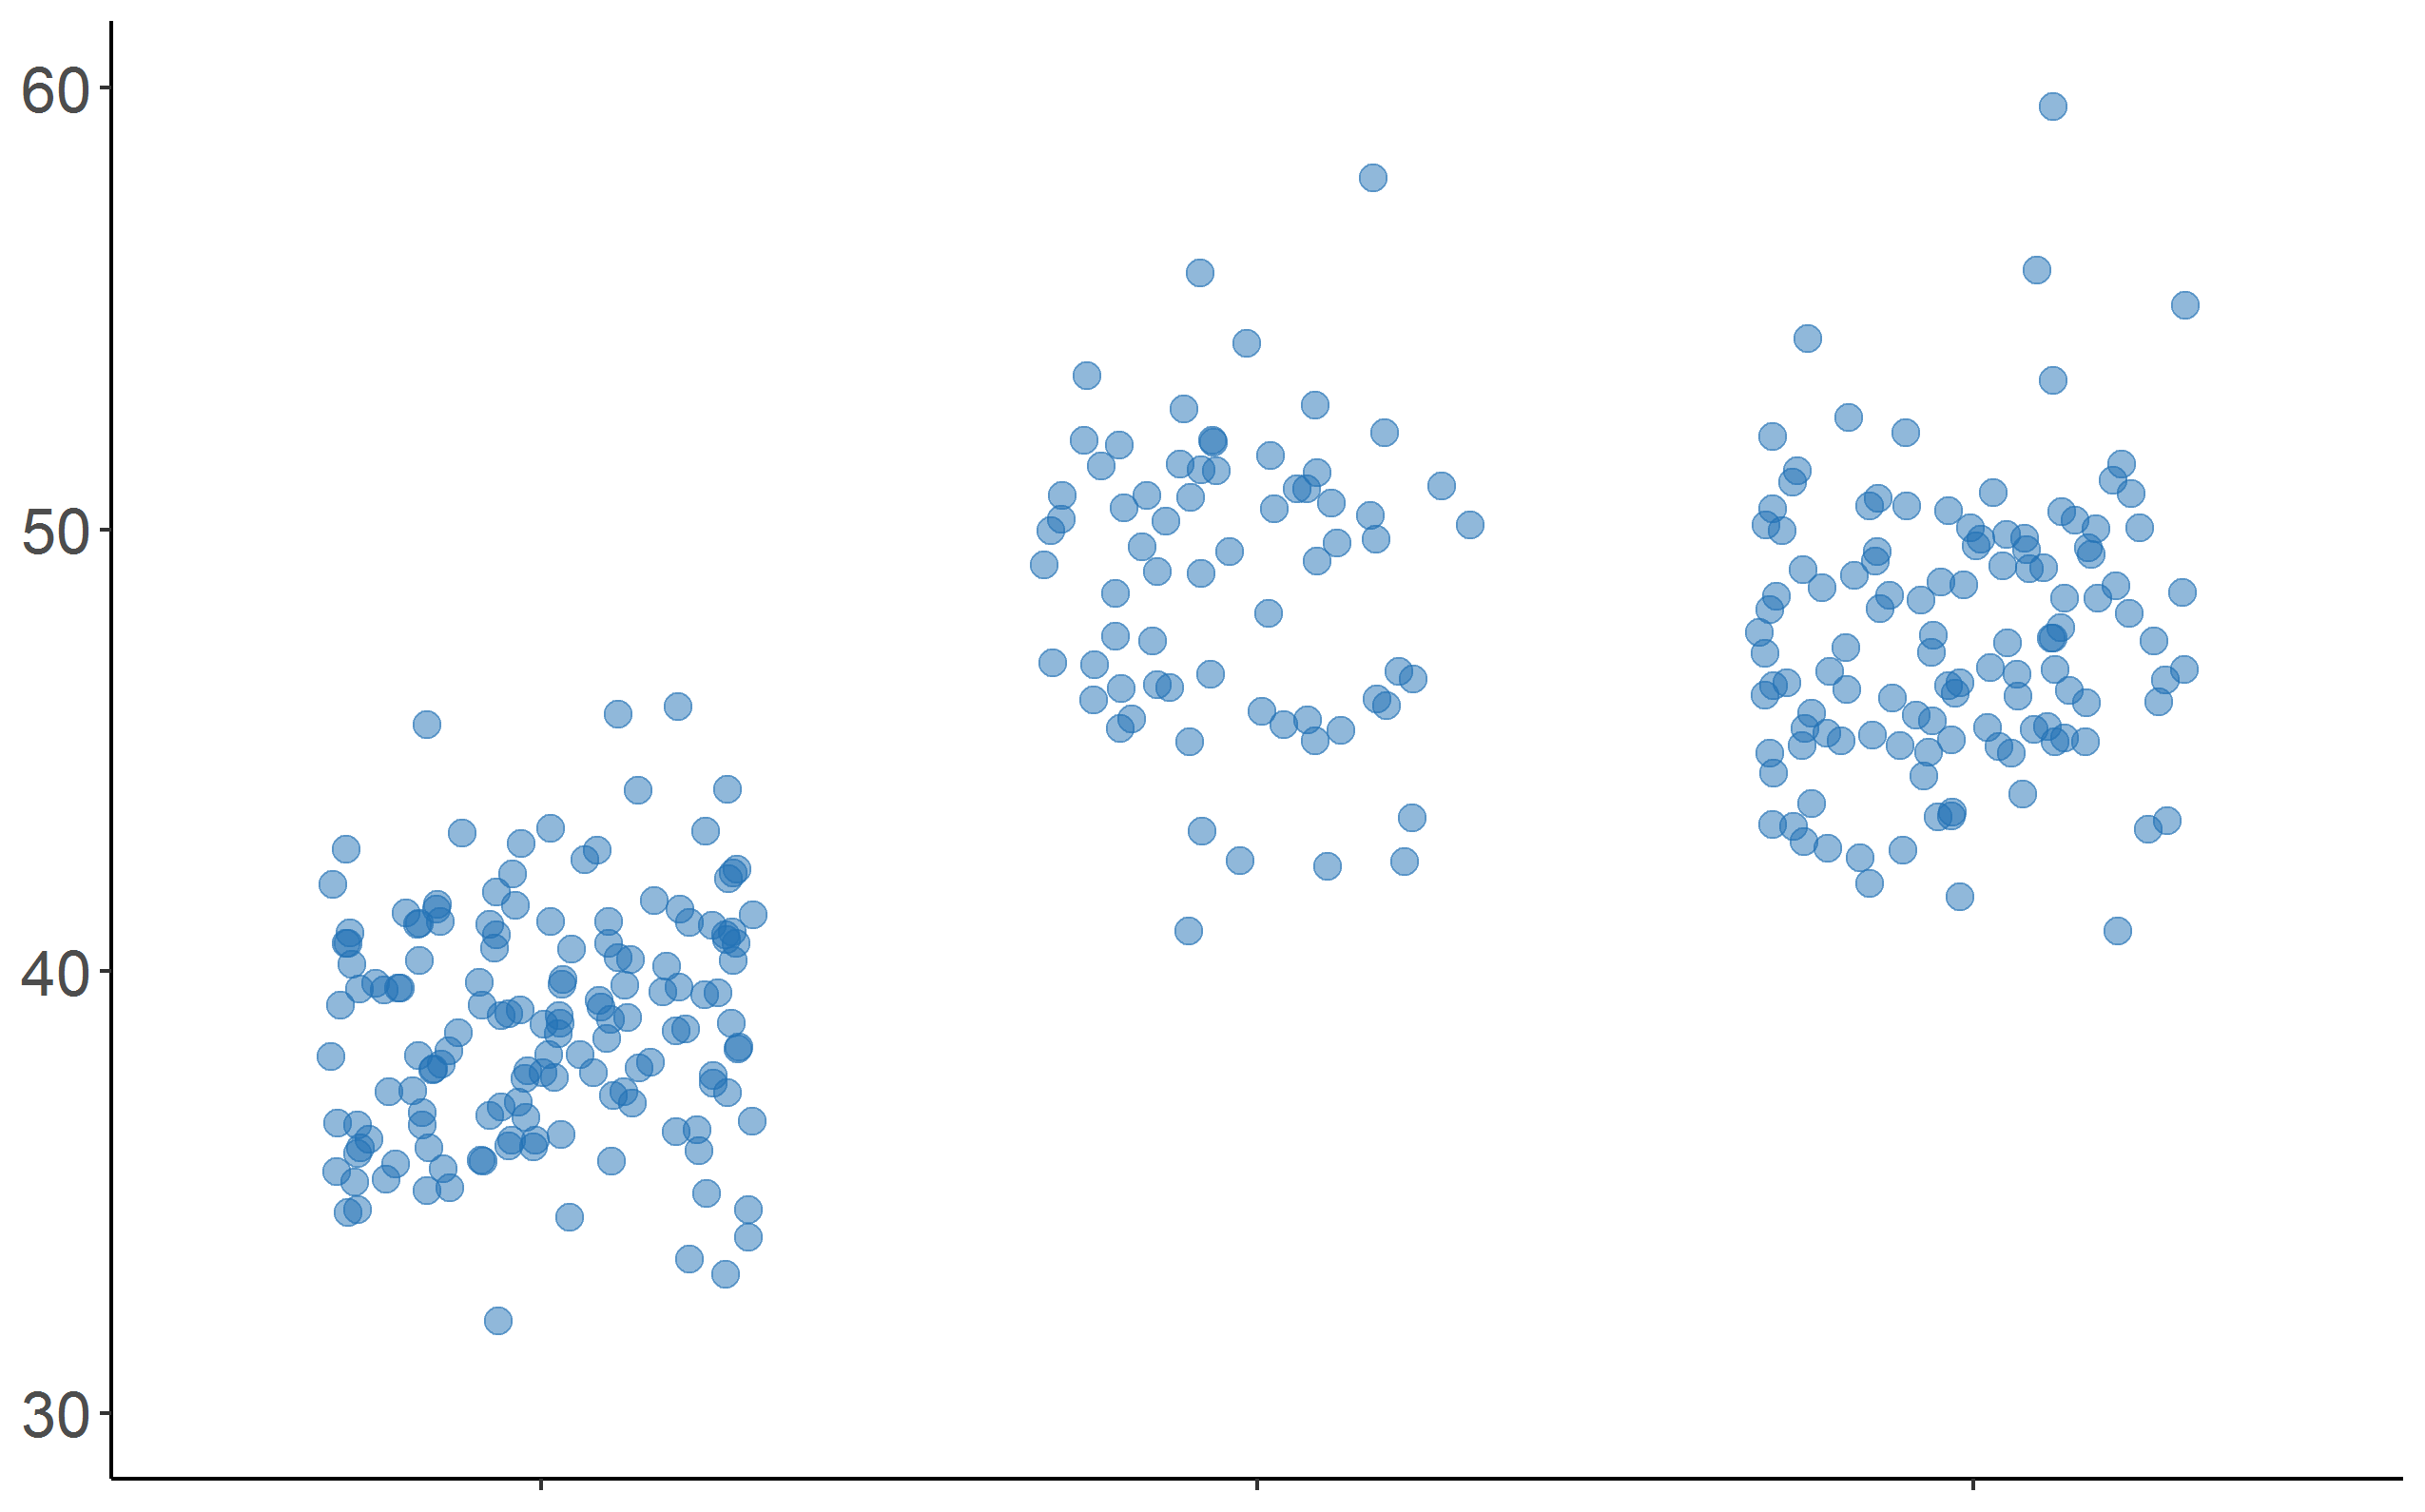

This figure's R source:
# Jitter plot

# Libraries
library(palmerpenguins)
library(ggpubr)
library(ggplot2)

# Seed
set.seed(2021)

## Read dataset Palmer Penguins
data = penguins
data <- na.omit(data)

## Jitter plot
ggplot(data, aes(species, bill_length_mm, color = "#2171b5")) +
  geom_jitter(position = position_jitter(seed = 2021, width = 0.3), size = 3, alpha = 0.5) + 
  scale_color_manual(values=c("#2171b5")) +
  scale_y_continuous(limits = c(30, 60)) +
  theme_classic() +
  theme(text = element_text(size=20),
        legend.position="none",
        axis.text.x = element_blank(),
        axis.title = element_blank())
